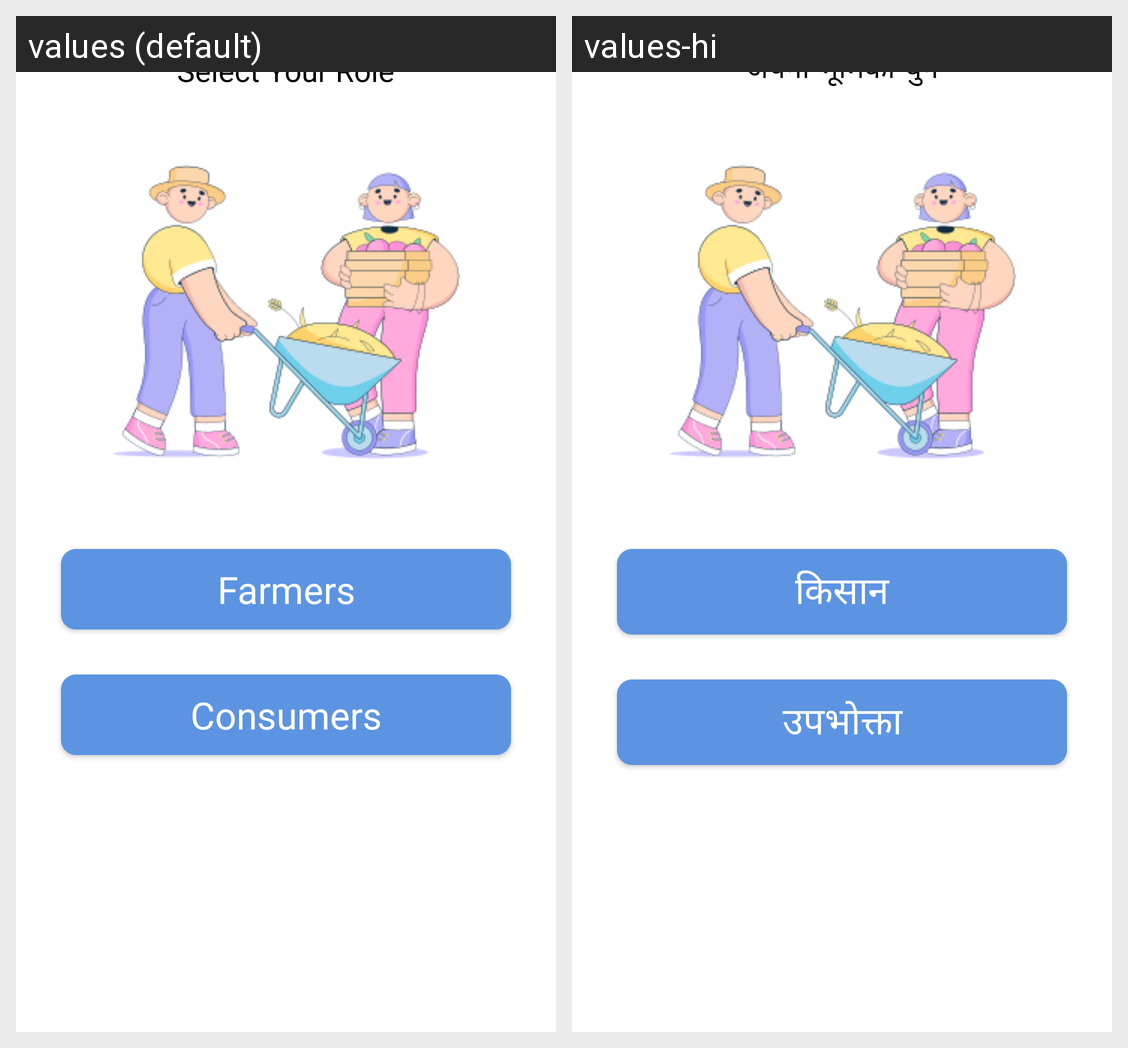

For this localized Android screen grid, give each drawn string resource with its value in every locale shown.
Android screen res/layout/fragment_select_role.xml rendered under 2 locales, left to right: values (default), values-hi. Device: Nexus 5 (rendered at 1080×1920; each locale shown at half size, 540×960, under a caption strip naming it); theme Theme.AnJu.
Strings drawn on this screen, with the default value and each locale's value (text and hints the layout hard-codes, and strings that could not be matched under every locale, appear in the picture but are not listed):

select_role
  values: Select Your Role
  values-hi: अपना भूमिका चुनें

farmers_name
  values: Farmers
  values-hi: किसान

consumers_name
  values: Consumers
  values-hi: उपभोक्ता
